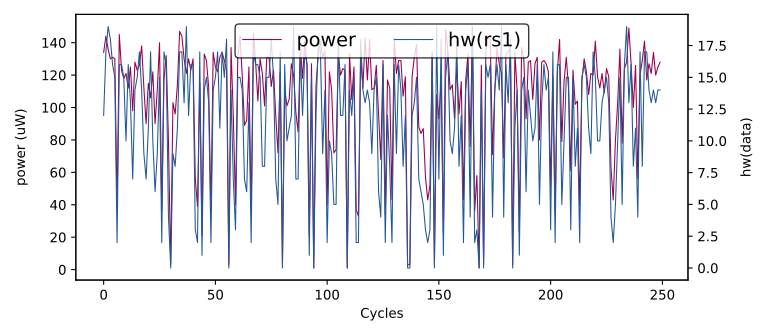

Data behind this chart, as committed beside it:
hw(rs1), HW
0, 0
12, 129
14, 133
2, 42
16, 121
14, 124
13, 108
13, 149
16, 140
16, 122
12, 134
17, 144
19, 136
18, 130
16, 131
15, 130
2, 38
16, 145
16, 123
15, 118
10, 121
16, 112
13, 125
7, 98
14, 128
15, 123
17, 126
14, 138
9, 112
7, 90
11, 115
17, 106
10, 122
6, 90
9, 111
15, 140
2, 37
17, 117
16, 132
4, 79
0, 3
9, 103
8, 96
11, 114
17, 147
17, 144
13, 130
19, 121
12, 130
16, 123
16, 130
3, 56
2, 39
17, 115
1, 21
14, 133
15, 129
13, 112
2, 35
14, 134
... 49,940 more rows
